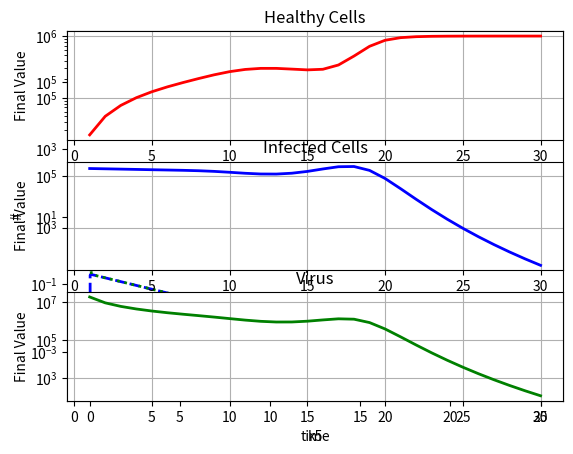

Generate this figure with matplotlib:
import numpy as np
from scipy.integrate import odeint
import matplotlib.pyplot as plt

def hiv(x,t,k1,k2,k3,k4,k5,k6):
    H = x[0]
    I = x[1]
    V = x[2]

    dH = k1 - k2*H - k3*H*V
    dI = k3*H*V - k4*I
    dV = -k3*H*V - k5*V + k6*I

    return [dH,dI,dV]

#Initial condition
H0 = 1e6
I0 = 0.0
V0 = 100.0

#Constants
k1 = 1e5
k2 = 0.1
k3 = 2e-7
k4 = 0.5
k5 = 100
k6 = 100.0

#solve
t = np.linspace(0,25,1000)
z = odeint(hiv, [H0,I0,V0], t, args = (k1,k2,k3,k4,k5,k6,))

h = z[:,0]
i = z[:,1]
v = z[:,2]

#plot results
plt.semilogy(t,h,'r-', linewidth=2,label='Healthy Cells')
plt.semilogy(t,i,'b--', linewidth=2,label='Infected Cells')
plt.semilogy(t,v,'g:', linewidth=2,label='Virus')
plt.xlabel('time')
plt.ylabel('#')
plt.legend()
plt.show()

#Multiple values of k5
N = 30
k5 = np.linspace(1,N,N)

H = np.zeros(N)
I = np.zeros(N)
V = np.zeros(N)

for i in range(0,len(k5)):
    z = odeint(hiv, [H0,I0,V0], t, args = (k1,k2,k3,k4,k5[i],k6,))
    H[i] = z[-1,0]
    I[i] = z[-1,1]
    V[i] = z[-1,2]

plt.subplot(3,1,1)
plt.semilogy(k5,H,'r-', linewidth=2)
plt.grid()
plt.xlabel('k5')
plt.ylabel('Final Value')
plt.title('Healthy Cells')

plt.subplot(3,1,2)
plt.grid()
plt.semilogy(k5,I,'b-', linewidth=2)
plt.xlabel('k5')
plt.ylabel('Final Value')
plt.title('Infected Cells')

plt.subplot(3,1,3)
plt.grid()
plt.semilogy(k5,V,'g-', linewidth=2)
plt.xlabel('k5')
plt.ylabel('Final Value')
plt.title('Virus')
plt.show()
